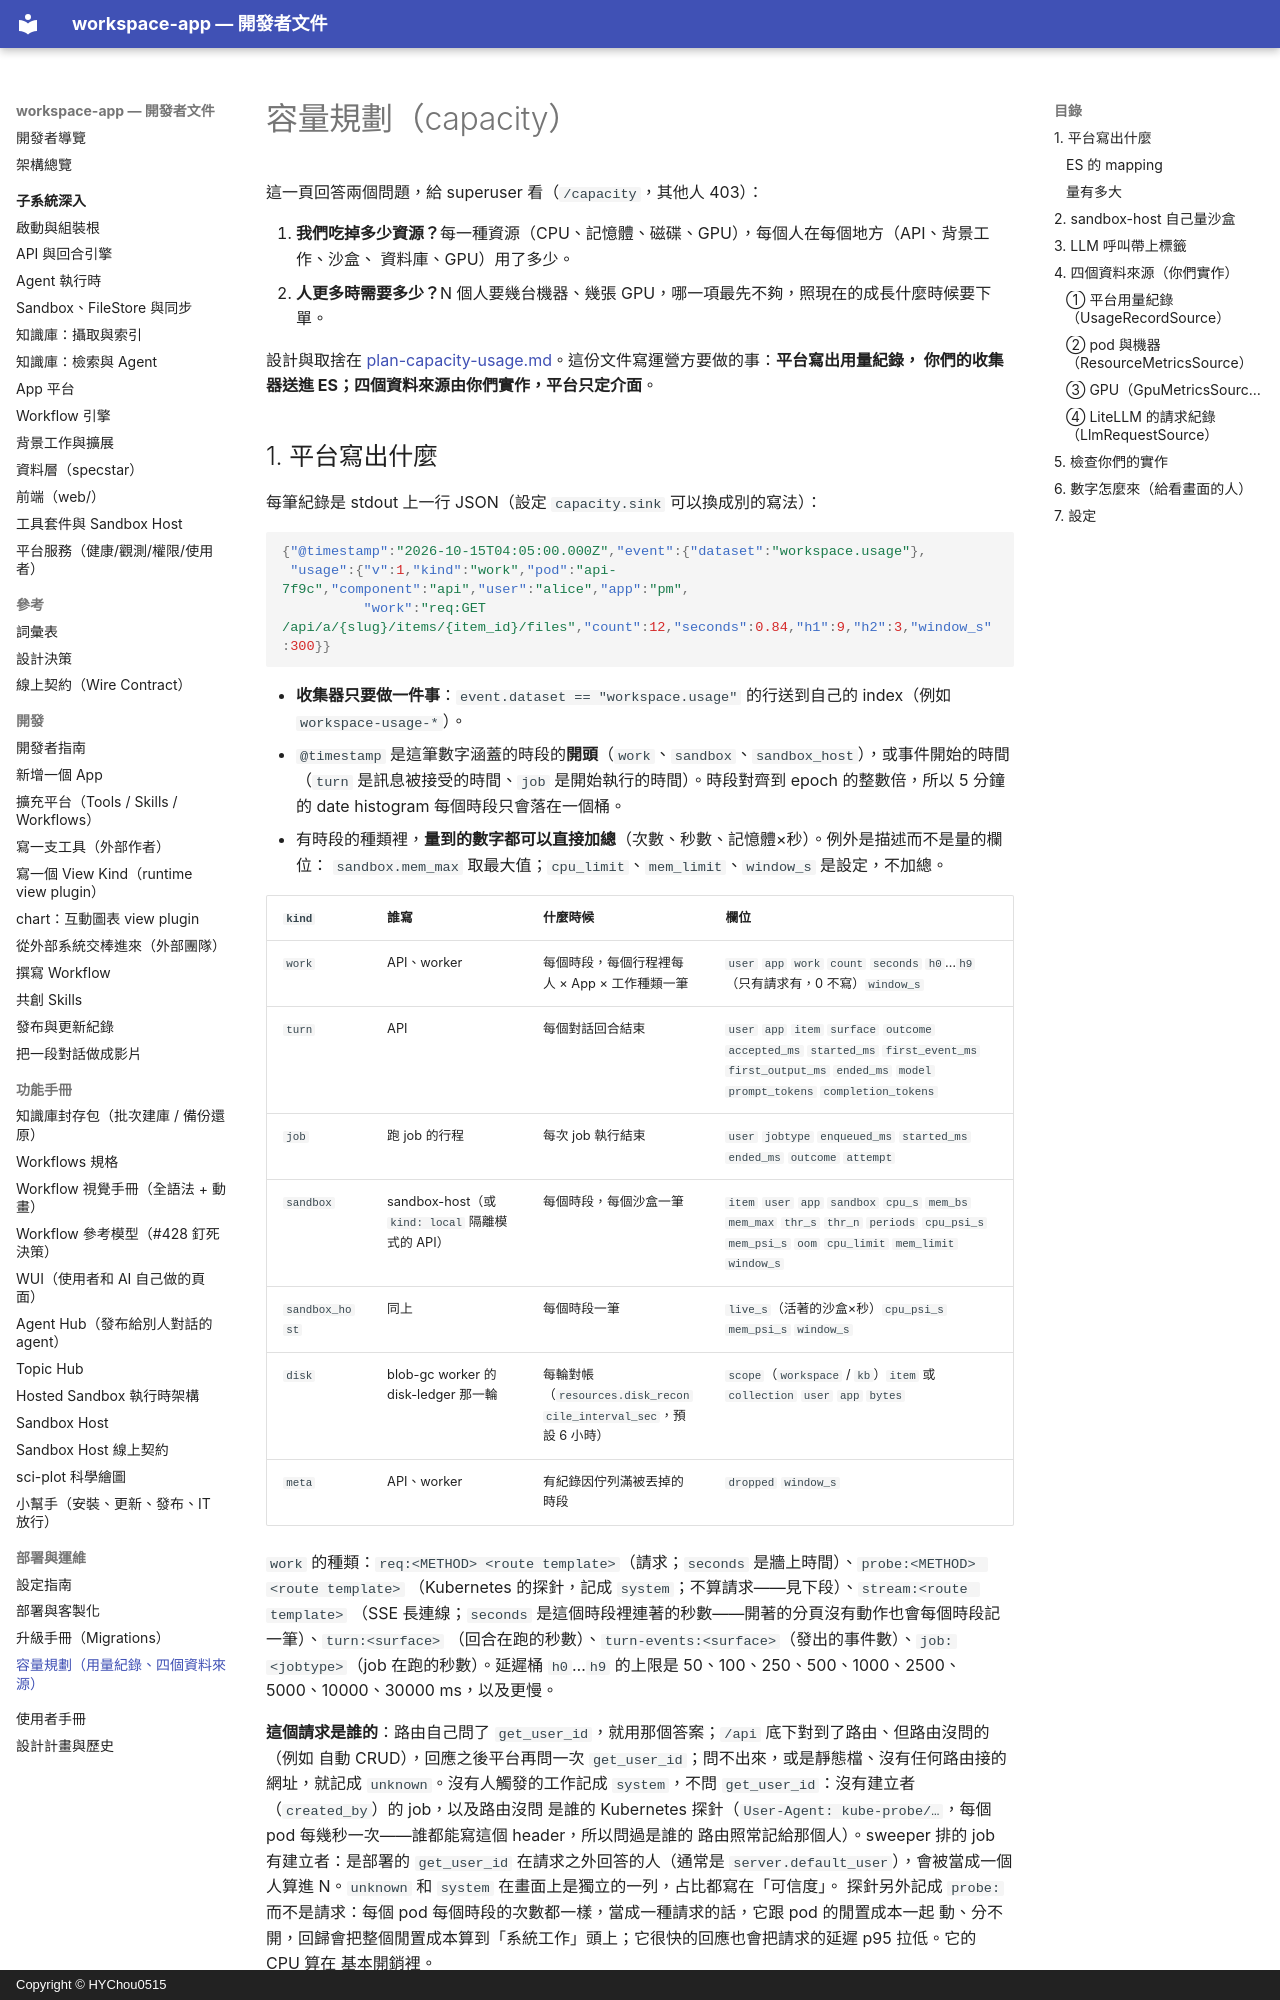

repository: HYChou0515/ai-workspace · page: capacity/index.html · generator: mkdocs · copyright: Copyright © HYChou0515

# 容量規劃（capacity）

這一頁回答兩個問題，給 superuser 看（`/capacity`，其他人 403）：

1. **我們吃掉多少資源？**每一種資源（CPU、記憶體、磁碟、GPU），每個人在每個地方（API、背景工作、沙盒、
   資料庫、GPU）用了多少。
2. **人更多時需要多少？**N 個人要幾台機器、幾張 GPU，哪一項最先不夠，照現在的成長什麼時候要下單。

設計與取捨在 [plan-capacity-usage.md](plan-capacity-usage.md)。這份文件寫運營方要做的事：**平台寫出用量紀錄，
你們的收集器送進 ES；四個資料來源由你們實作，平台只定介面**。
